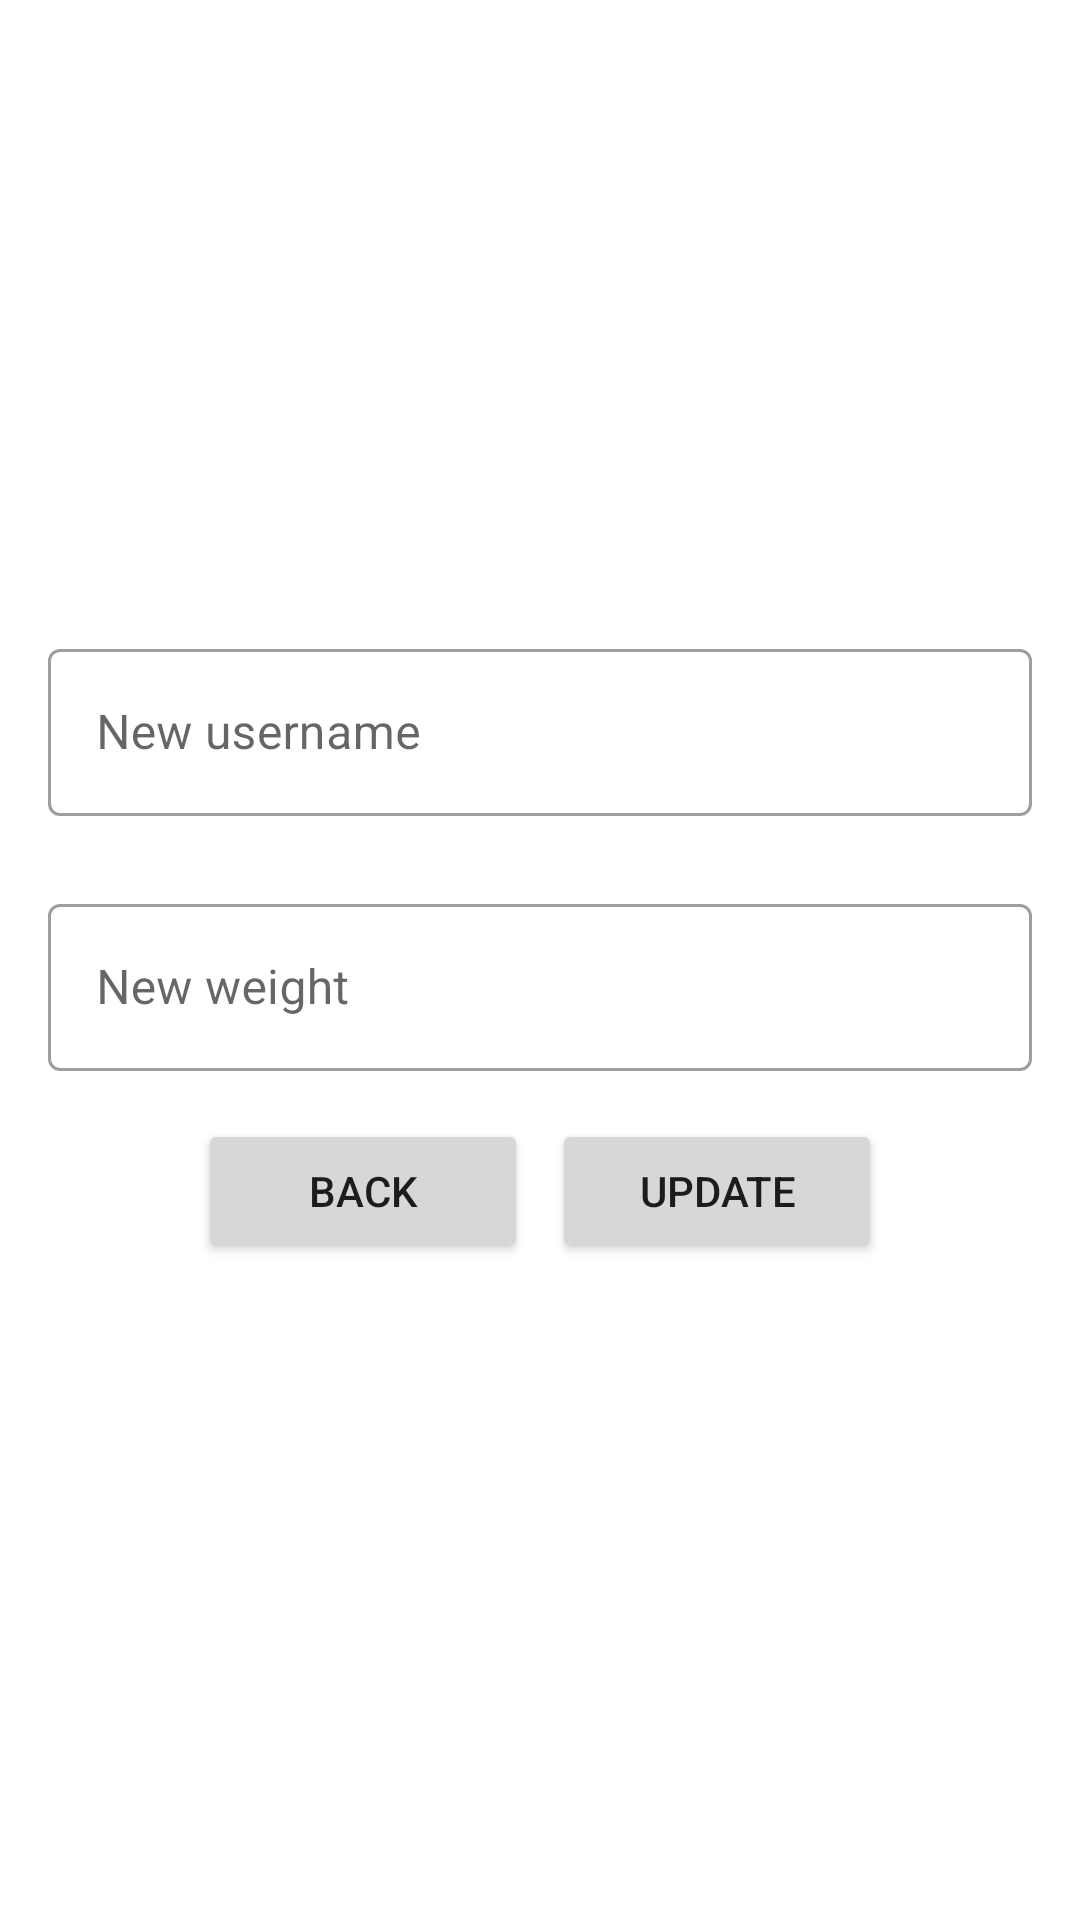

The Android layout XML behind this screen, and the referenced resources:
<!-- AndroidManifest.xml: application theme Theme.DiabeticToolboxJetpack -->
<!-- res/layout/fragment_update_user_information.xml -->
<?xml version="1.0" encoding="utf-8"?>
<LinearLayout xmlns:android="http://schemas.android.com/apk/res/android"
    xmlns:app="http://schemas.android.com/apk/res-auto"
    xmlns:tools="http://schemas.android.com/tools"
    android:layout_width="match_parent"
    android:layout_height="match_parent"
    android:orientation="vertical"
    android:gravity="center"
    tools:context=".ui_and_data.home.HomeFragment">

    <com.google.android.material.textfield.TextInputLayout
        style="@style/Widget.MaterialComponents.TextInputLayout.OutlinedBox"
        android:id="@+id/home_fragment_update_username_textInputLayout"
        android:layout_width="match_parent"
        android:layout_height="wrap_content"
        android:layout_marginStart="16dp"
        android:layout_marginTop="8dp"
        android:layout_marginEnd="16dp"
        android:layout_marginBottom="8dp"
        app:startIconDrawable="@drawable/ic_person"
        app:endIconMode="clear_text">

        <com.google.android.material.textfield.TextInputEditText
            android:id="@+id/home_fragment_update_username_username_textInputEditText"
            android:maxLines="1"
            android:maxLength="20"
            android:layout_width="match_parent"
            android:layout_height="wrap_content"
            android:hint="@string/update_username"
            android:inputType="textPersonName" />
    </com.google.android.material.textfield.TextInputLayout>

    <com.google.android.material.textfield.TextInputLayout
        style="@style/Widget.MaterialComponents.TextInputLayout.OutlinedBox"
        android:id="@+id/home_fragment_update_weight_textInputLayout"
        android:layout_width="match_parent"
        android:layout_height="wrap_content"
        android:layout_marginStart="16dp"
        android:layout_marginTop="16dp"
        android:layout_marginEnd="16dp"
        app:startIconDrawable="@drawable/ic_monitor_weight">

        <com.google.android.material.textfield.TextInputEditText
            android:id="@+id/home_fragment_update_weight_textInputEditText"
            android:maxLines="1"
            android:maxLength="5"
            android:layout_width="match_parent"
            android:layout_height="wrap_content"
            android:hint="@string/update_weight"
            android:inputType="numberDecimal" />
    </com.google.android.material.textfield.TextInputLayout>

    <LinearLayout
        android:layout_width="match_parent"
        android:layout_height="wrap_content"
        android:gravity="center"
        android:padding="16dp"
        android:orientation="horizontal">

        <Button
            android:id="@+id/home_fragment_cancel_update_button"
            android:layout_width="110dp"
            android:layout_height="wrap_content"
            android:layout_marginEnd="8dp"
            android:text="@string/button_back" />

        <Button
            android:id="@+id/home_fragment_update_user_button"
            android:layout_width="110dp"
            android:layout_height="wrap_content"
            android:text="@string/button_update" />
    </LinearLayout>
</LinearLayout>
<!-- resources referenced by this layout -->
<resources>
  <string name="button_back">Back</string>
  <string name="button_update">Update</string>
  <string name="update_username">New username</string>
  <string name="update_weight">New weight</string>
  <style name="Theme.DiabeticToolboxJetpack" parent="Theme.MaterialComponents.DayNight.NoActionBar">
          
          <item name="colorPrimary">@color/purple_500</item>
          <item name="colorPrimaryVariant">@color/purple_700</item>
          <item name="colorOnPrimary">@color/white</item>
          
          <item name="colorSecondary">@color/teal_200</item>
          <item name="colorSecondaryVariant">@color/teal_700</item>
          <item name="colorOnSecondary">@color/black</item>
          
          <item name="android:statusBarColor" tools:targetApi="l">?attr/colorPrimaryVariant</item>
          
      </style>
  <!-- not gathered from this repository: default colours our renderer supplied (Android Studio template values) -->
  <color name="purple_500">#FF6200EE</color>
  <color name="purple_700">#FF3700B3</color>
  <color name="teal_200">#FF03DAC5</color>
  <color name="teal_700">#FF018786</color>
  <color name="black">#FF000000</color>
  <color name="white">#FFFFFFFF</color>
</resources>
